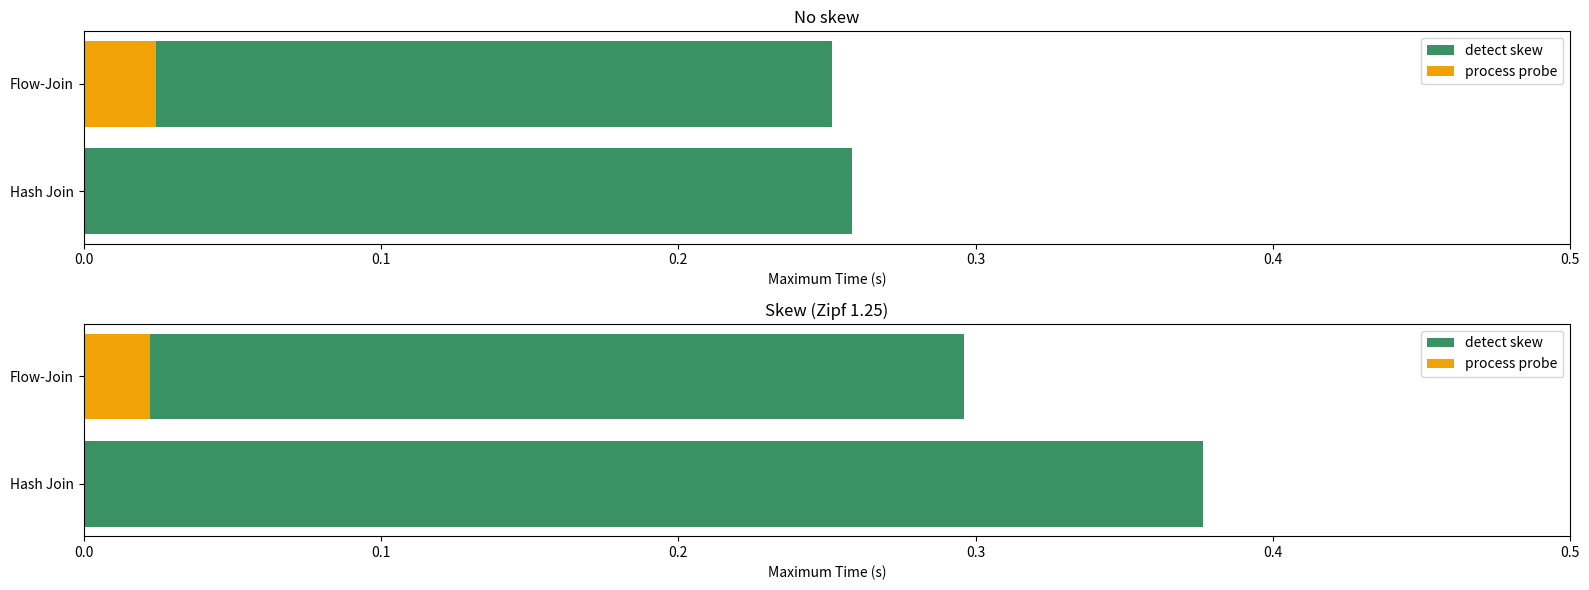

Here is the Python script that generated this plot:
import matplotlib.pyplot as plt
import numpy as np

# Local data for Flow-Join and Hash Join

hash_join_no_skew = {
    'process_probe': np.max([0.258266, 0.251562, 0.255621, 0.257824])
}

flow_join_no_skew = {
    'detect_skew': 0.097291 / 4,
    'process_probe': np.max([0.21901, 0.224288, 0.225726, 0.227458])
}

hash_join_zipf = {
    'process_probe': np.max([0.165474, 0.376359, 0.242293, 0.189161])
}

flow_join_zipf = {
    'detect_skew': 0.0888254 / 4,
    'process_probe': np.max([0.24765, 0.244236, 0.235815, 0.273832])
}


# Plot
fig, axs = plt.subplots(2, 1, figsize=(16, 6))

categories = ['Hash Join', 'Flow-Join']

# no skew
no_skew_data = [
    hash_join_no_skew['process_probe'],
    flow_join_no_skew['detect_skew'] + flow_join_no_skew['process_probe']
]

# skew
skew_data = [
    hash_join_zipf['process_probe'],
    flow_join_zipf['detect_skew'] + flow_join_zipf['process_probe']
]

colors = ['#f0a207', '#399164']  # Colors for detect skew, process probe

# Plot no skew
axs[0].barh(categories, no_skew_data, color=[colors[1], colors[1]])
axs[0].barh(categories[1], flow_join_no_skew['detect_skew'], color=colors[0])

axs[0].set_title('No skew')
axs[0].set_xlim(0, 0.5)
axs[0].set_xlabel('Maximum Time (s)')
axs[0].legend(['detect skew', 'process probe'], loc='upper right')

# Plot skew
axs[1].barh(categories, skew_data, color=[colors[1], colors[1]])
axs[1].barh(categories[1], flow_join_zipf['detect_skew'], color=colors[0])

axs[1].set_title('Skew (Zipf 1.25)')
axs[1].set_xlim(0, 0.5)
axs[1].set_xlabel('Maximum Time (s)')
axs[1].legend(['detect skew', 'process probe'], loc='upper right')

plt.tight_layout()
plt.savefig('comparison_joins.jpg', format='jpg')
plt.show()
